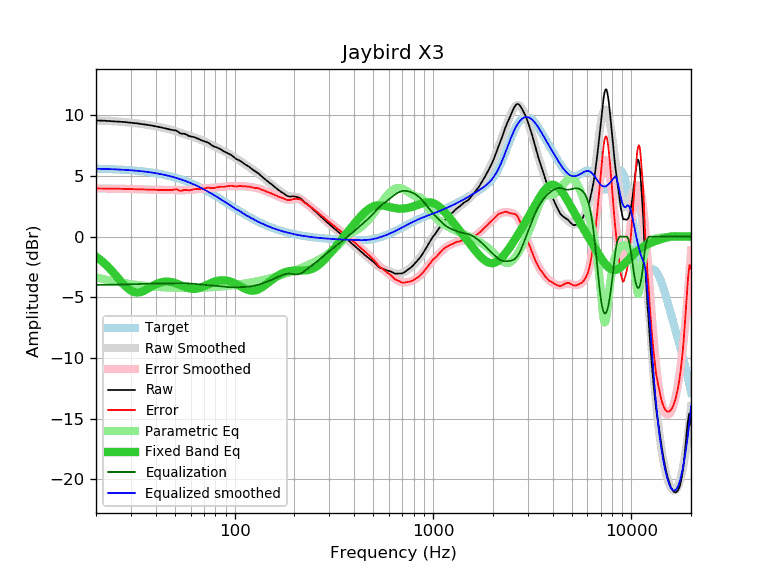

Source data for this figure (header and first rows):
frequency, raw, error, smoothed, error_smoothed, equalization, parametric_eq, equalized_raw, equalized_smoothed, target
20, 9.57, 3.97, 9.57, 3.97, -3.97, -1.64, 5.60, 5.60, 5.60
21, 9.56, 3.97, 9.56, 3.97, -3.97, -1.90, 5.59, 5.59, 5.59
22, 9.55, 3.97, 9.55, 3.97, -3.97, -2.18, 5.58, 5.58, 5.58
23, 9.53, 3.96, 9.53, 3.96, -3.96, -2.48, 5.57, 5.57, 5.57
24, 9.51, 3.95, 9.51, 3.96, -3.96, -2.80, 5.55, 5.56, 5.56
25, 9.50, 3.95, 9.50, 3.95, -3.95, -3.13, 5.55, 5.55, 5.55
26, 9.48, 3.95, 9.48, 3.94, -3.94, -3.45, 5.54, 5.53, 5.53
27, 9.46, 3.94, 9.46, 3.94, -3.94, -3.77, 5.52, 5.52, 5.52
28, 9.44, 3.94, 9.44, 3.93, -3.93, -4.04, 5.51, 5.50, 5.50
29, 9.41, 3.92, 9.41, 3.93, -3.93, -4.27, 5.48, 5.49, 5.49
30, 9.39, 3.92, 9.39, 3.92, -3.92, -4.45, 5.47, 5.47, 5.47
31, 9.36, 3.91, 9.36, 3.91, -3.91, -4.55, 5.45, 5.45, 5.45
32, 9.34, 3.91, 9.34, 3.91, -3.91, -4.60, 5.43, 5.43, 5.43
33, 9.31, 3.90, 9.31, 3.90, -3.90, -4.59, 5.41, 5.41, 5.41
34, 9.28, 3.89, 9.28, 3.89, -3.89, -4.53, 5.39, 5.39, 5.39
35, 9.25, 3.89, 9.25, 3.89, -3.89, -4.45, 5.36, 5.36, 5.36
36, 9.22, 3.88, 9.22, 3.88, -3.88, -4.34, 5.34, 5.34, 5.34
37, 9.19, 3.88, 9.19, 3.87, -3.87, -4.23, 5.32, 5.31, 5.31
38, 9.16, 3.87, 9.16, 3.87, -3.87, -4.12, 5.29, 5.29, 5.29
39, 9.12, 3.86, 9.12, 3.86, -3.86, -4.02, 5.26, 5.26, 5.26
40, 9.09, 3.86, 9.09, 3.86, -3.86, -3.93, 5.23, 5.23, 5.23
41, 9.05, 3.85, 9.06, 3.86, -3.86, -3.85, 5.19, 5.20, 5.20
42, 9.02, 3.85, 9.02, 3.85, -3.85, -3.79, 5.17, 5.17, 5.17
43, 8.98, 3.85, 8.99, 3.85, -3.85, -3.75, 5.13, 5.13, 5.13
44, 8.94, 3.84, 8.95, 3.85, -3.85, -3.72, 5.09, 5.10, 5.10
45, 8.91, 3.84, 8.91, 3.85, -3.85, -3.70, 5.06, 5.07, 5.07
46, 8.87, 3.84, 8.88, 3.85, -3.85, -3.70, 5.02, 5.03, 5.03
47, 8.83, 3.84, 8.84, 3.85, -3.85, -3.72, 4.98, 4.99, 4.99
48, 8.80, 3.85, 8.80, 3.84, -3.84, -3.74, 4.96, 4.95, 4.95
49, 8.77, 3.86, 8.76, 3.84, -3.84, -3.77, 4.93, 4.91, 4.91
50, 8.76, 3.89, 8.71, 3.84, -3.84, -3.82, 4.92, 4.87, 4.87
51, 8.72, 3.89, 8.67, 3.84, -3.84, -3.86, 4.88, 4.83, 4.83
52, 8.63, 3.84, 8.62, 3.83, -3.83, -3.92, 4.80, 4.79, 4.79
53, 8.52, 3.78, 8.58, 3.83, -3.83, -3.97, 4.69, 4.74, 4.74
54, 8.48, 3.78, 8.53, 3.83, -3.83, -4.03, 4.65, 4.70, 4.70
55, 8.48, 3.83, 8.49, 3.83, -3.83, -4.08, 4.65, 4.65, 4.65
56, 8.47, 3.86, 8.44, 3.83, -3.83, -4.13, 4.64, 4.61, 4.61
57, 8.41, 3.85, 8.40, 3.84, -3.84, -4.18, 4.57, 4.56, 4.56
58, 8.34, 3.83, 8.36, 3.84, -3.84, -4.22, 4.50, 4.51, 4.51
59, 8.28, 3.82, 8.31, 3.85, -3.85, -4.25, 4.43, 4.46, 4.46
60, 8.26, 3.84, 8.27, 3.86, -3.86, -4.28, 4.40, 4.41, 4.42
61, 8.23, 3.86, 8.23, 3.87, -3.87, -4.29, 4.36, 4.37, 4.37
62, 8.21, 3.90, 8.20, 3.88, -3.88, -4.30, 4.33, 4.31, 4.31
63, 8.18, 3.92, 8.16, 3.89, -3.89, -4.30, 4.29, 4.26, 4.26
64, 8.13, 3.92, 8.12, 3.91, -3.91, -4.29, 4.22, 4.21, 4.21
65, 8.09, 3.93, 8.08, 3.92, -3.92, -4.27, 4.17, 4.16, 4.16
66, 8.04, 3.93, 8.04, 3.93, -3.93, -4.24, 4.11, 4.11, 4.11
67, 7.99, 3.94, 8.00, 3.94, -3.94, -4.21, 4.05, 4.05, 4.05
68, 7.94, 3.94, 7.95, 3.95, -3.95, -4.17, 3.99, 4.00, 4.00
69, 7.90, 3.95, 7.91, 3.96, -3.96, -4.13, 3.94, 3.95, 3.95
70, 7.86, 3.97, 7.87, 3.97, -3.97, -4.09, 3.89, 3.89, 3.89
71, 7.82, 3.98, 7.82, 3.98, -3.98, -4.04, 3.84, 3.84, 3.84
72, 7.79, 4.00, 7.78, 3.99, -3.99, -3.99, 3.80, 3.79, 3.79
73, 7.76, 4.03, 7.73, 4.00, -4.00, -3.95, 3.76, 3.73, 3.73
74, 7.71, 4.03, 7.68, 4.00, -4.00, -3.90, 3.71, 3.68, 3.68
75, 7.64, 4.02, 7.63, 4.01, -4.01, -3.86, 3.63, 3.62, 3.62
76, 7.58, 4.01, 7.58, 4.02, -4.02, -3.82, 3.56, 3.57, 3.57
77, 7.51, 4.00, 7.54, 4.02, -4.02, -3.78, 3.49, 3.51, 3.51
78, 7.46, 4.00, 7.49, 4.03, -4.03, -3.74, 3.43, 3.46, 3.46
79, 7.41, 4.00, 7.44, 4.04, -4.04, -3.71, 3.37, 3.41, 3.41
... 553 more rows
